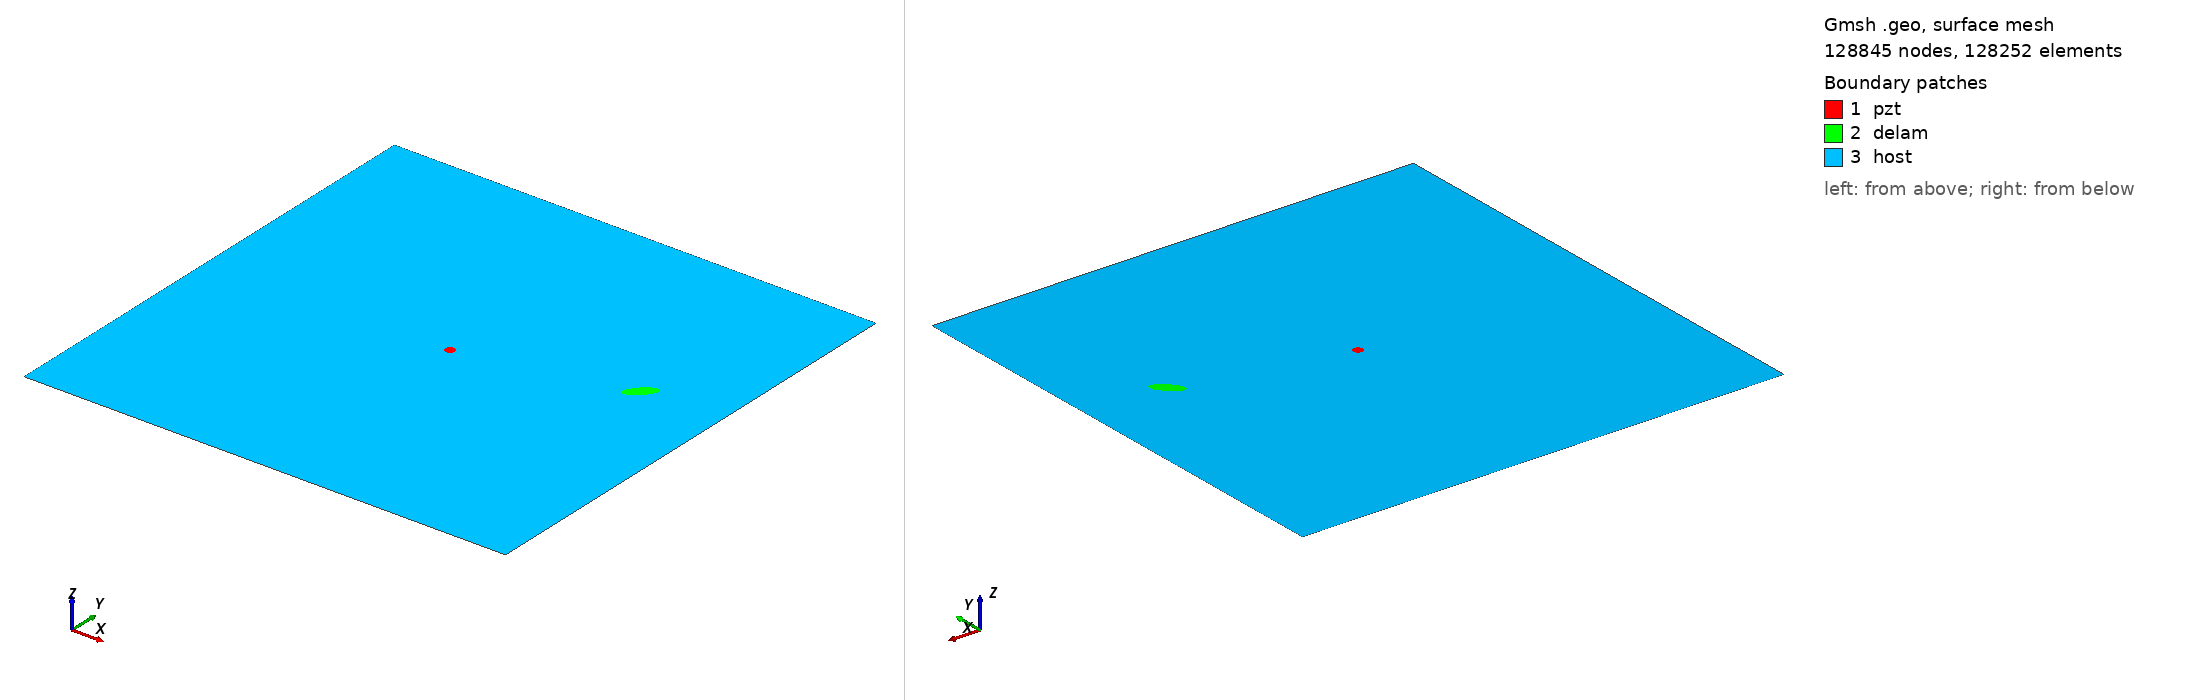

Gmsh geometry script, surface-meshed: 128845 nodes, 128252 surface elements. Boundary patches (legend numbers): 1 pzt, 2 delam, 3 host. Left view from above one corner, right view from below the opposite corner. Legend entries are the model's physical surfaces. The drawing asked Gmsh for element sizes between 1% and 20% of the model's largest extent; the script's own settings can give other sizes.

=== m2_rand_single_delam_29.geo (drawn) ===
SetFactory("OpenCASCADE");
L=0.500000; 
W=0.500000; 
a=0.016279; 
b=0.006465; 
x=0.417315; 
y=0.289597; 
alpha=0.254481 *Pi; 
r=0.005000; 
xpzt=0.250000; 
ypzt=0.250000; 
//+
Point(1) = {0, 0, 0, 1.0};
//+
Point(2) = {L, 0, 0, 1.0};
//+
Point(3) = {L, W, 0, 1.0};
//+
Point(4) = {0, W, 0, 1.0};
//+
Line(1) = {1, 2};
//+
Line(2) = {2, 3};
//+
Line(3) = {3, 4};
//+
Line(4) = {4, 1};
//+
Circle(5) = {xpzt, ypzt, -0, r, 0, 2*Pi};
//+
Ellipse(6) = {x, y, -0, a, b, 0, 2*Pi};
//+
Rotate {{0, 0, 1}, {x, y, 0}, alpha} {
  Curve{6}; 
}
//+
Curve Loop(1) = {4, 1, 2, 3};
//+
Curve Loop(2) = {6};
//+
Curve Loop(3) = {5};
//+
Curve Loop(4) = {6};
//+
Curve Loop(5) = {5};
//+
Plane Surface(1) = {5};
//+
Plane Surface(2) = {4};
//+
Plane Surface(3) = {1, 2, 3};
//+
Point(9) = {xpzt, ypzt, 0, 1.0};
//+
Point{9} In Surface {1};// mesh node at centre of pzt
//+
Physical Surface("pzt") = {1};
//+
Physical Surface("delam") = {2};
//+
Physical Surface("host") = {3};

Mesh.Algorithm = 6; // Frontal
Mesh.CharacteristicLengthFactor = 0.034000;
Mesh.CharacteristicLengthMin = 0.001000;
Mesh.CharacteristicLengthMax = 0.200000;
Mesh.RecombineAll = 1; // Apply recombination algorithm
Mesh.SubdivisionAlgorithm = 1; // 1: all quadrangles
Mesh.Smoothing = 1;
